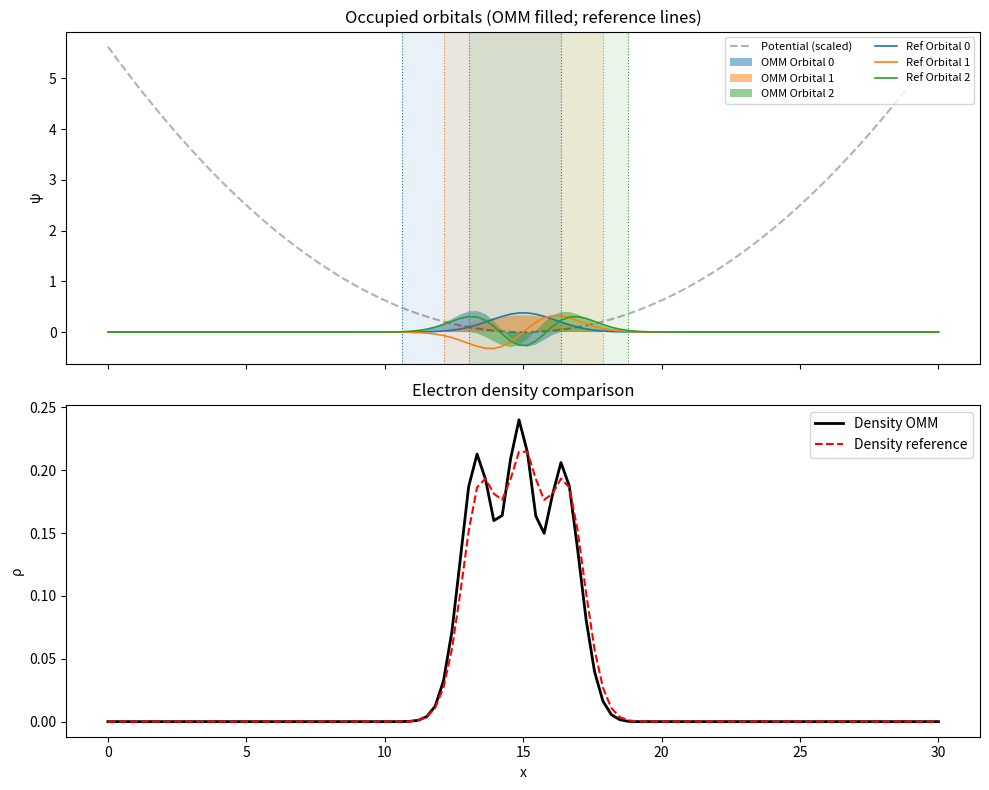

Recreate this plot in Python.

import argparse
import numpy as np
import matplotlib.pyplot as plt
from scipy.linalg import eigh_tridiagonal

# unlimited line lenght in numpy when printing
np.set_printoptions(linewidth=np.inf)

class OMM1DSolver:
    def __init__(self, n_grid=200, l_max=20.0):
        self.n = n_grid
        self.x = np.linspace(0, l_max, n_grid)
        self.dx = self.x[1] - self.x[0]
        
        # 1. Setup Hamiltonian: Kinetic (Finite Difference) + Potential
        # T = -0.5 * d^2/dx^2
        self.main_diag = np.ones(self.n) / (self.dx**2)
        self.off_diag = -0.5 * np.ones(self.n - 1) / (self.dx**2)
        self.H = np.diag(self.main_diag) + np.diag(self.off_diag, k=1) + np.diag(self.off_diag, k=-1)
        
        # V = harmonic well in the middle
        self.V = 0.5 * 0.5 * (self.x - l_max/2)**2
        np.fill_diagonal(self.H, np.diag(self.H) + self.V)

    def setup_orbitals(self, n_orb=4, support_size=40):
        """Initialize localized orbitals with fixed masks."""
        self.n_orb = n_orb
        self.support_size = support_size
        self.orbitals = []
        self.masks = []
        
        # Space centers evenly
        centers = np.linspace(self.n*0.3, self.n*0.7, n_orb).astype(int)
        
        for c in centers:
            mask = np.arange(max(0, c - support_size//2), min(self.n, c + support_size//2))
            self.masks.append(mask)
            
            # Initial guess: a normalized blob
            phi = np.zeros(self.n)
            phi[mask] = np.exp(-0.5 * ((self.x[mask] - self.x[c])/(self.dx*5))**2)
            phi /= np.linalg.norm(phi) 
            self.orbitals.append(phi)

    def recenter_supports(self, support_size=None):
        """Shift each support to center-of-mass of |phi|^2 and trim outside region."""
        if support_size is None:
            support_size = self.support_size
        half = support_size // 2
        for i in range(self.n_orb):
            phi = self.orbitals[i]
            rho = phi * phi
            norm_rho = rho.sum()
            if norm_rho < 1e-14:
                print(f"#DEBUG recenter skipped orb {i} (zero norm)")
                continue
            cog = (self.x * rho).sum() / norm_rho
            idx = int(np.clip(np.searchsorted(self.x, cog), 0, self.n - 1))
            new_start = max(0, idx - half)
            new_end = min(self.n, idx + half)
            new_mask = np.arange(new_start, new_end)
            old_center = self.masks[i][len(self.masks[i])//2] if len(self.masks[i]) else -1
            if old_center != idx:
                print(f"#DEBUG recenter orb {i}: center {old_center} -> {idx} (cog {cog:.3f})")
            new_phi = np.zeros_like(phi)
            new_phi[new_mask] = phi[new_mask]
            nrm = np.linalg.norm(new_phi)
            if nrm > 1e-12:
                new_phi /= nrm
            self.orbitals[i] = new_phi
            self.masks[i] = new_mask

    def orthogonalize(self, n_iter=10, damping=0.5):
        """
        The 'Projective' Constraint Solver.
        Forces <phi_i | phi_j> = 0 and <phi_i | phi_i> = 1
        """
        for _ in range(n_iter):
            # We use Gauss-Seidel style (immediate update) for stability
            for i in range(self.n_orb):
                mi = self.masks[i]
                
                # 1. Orthogonalization Step (Push away from neighbors)
                # Correction: d_phi_i = - sum_{j!=i} <phi_i | phi_j> * phi_j
                correction = np.zeros(self.n)
                for j in range(self.n_orb):
                    if i == j: continue
                    
                    overlap = np.dot(self.orbitals[i], self.orbitals[j])
                    # Only project within our own support
                    correction[mi] += overlap * self.orbitals[j][mi]
                
                self.orbitals[i][mi] -= damping * correction[mi]
                
                # 2. Normalization Step (Project onto unit sphere)
                norm = np.linalg.norm(self.orbitals[i])
                if norm > 1e-9:
                    self.orbitals[i] /= norm
                    
    def energy_step(self, step_size=0.01):
        """Gradient descent on the energy functional: E = sum <phi|H|phi>"""
        for i in range(self.n_orb):
            mi = self.masks[i]
            # Gradient of <phi|H|phi> is 2 * H * phi
            grad = 2.0 * (self.H @ self.orbitals[i])
            
            # Update only within support
            self.orbitals[i][mi] -= step_size * grad[mi]

    def get_stats(self):
        """Calculate total energy and max overlap error."""
        total_e = 0
        max_overlap = 0
        for i in range(self.n_orb):
            total_e += np.dot(self.orbitals[i], self.H @ self.orbitals[i])
            for j in range(i + 1, self.n_orb):
                max_overlap = max(max_overlap, abs(np.dot(self.orbitals[i], self.orbitals[j])))
        return total_e, max_overlap

    def density_from_orbitals(self):
        """Return electron density rho(x) from current (normalized) orbitals."""
        psi = np.array(self.orbitals)
        rho = np.sum(psi * psi, axis=0)
        return rho

    def reference_ground_state(self, n_occ=None):
        """
        Solve the banded eigenproblem with SciPy eigh_tridiagonal.
        Returns eigenvalues, eigenvectors, and ground-state density.
        """
        n_occ = n_occ if n_occ is not None else self.n_orb
        main = self.main_diag + self.V
        evals, evecs = eigh_tridiagonal(main, self.off_diag, select="i", select_range=(0, n_occ - 1))
        rho = np.sum(evecs[:, :n_occ] ** 2, axis=1)
        return evals, evecs, rho

if __name__ == "__main__":
    ap = argparse.ArgumentParser(description="1D orbital minimization vs banded reference")
    ap.add_argument("--n_grid",       type=int,   default=100,   help="number of grid points")
    ap.add_argument("--l_max",        type=float, default=30.0,  help="box length")
    ap.add_argument("--n_orb",        type=int,   default=3,     help="number of occupied orbitals")
    ap.add_argument("--support_size", type=int,   default=20,    help="mask size for each orbital")
    ap.add_argument("--n_iter",       type=int,   default=1000,   help="OMM outer iterations")
    ap.add_argument("--step_size",    type=float, default=0.01,  help="energy gradient step")
    ap.add_argument("--ortho_iter",   type=int,   default=5,     help="orthogonalization iterations per step")
    ap.add_argument("--ortho_damp",   type=float, default=0.4,   help="orthogonalization damping")
    ap.add_argument("--report_every", type=int,   default=20,    help="print energy/overlap every k steps")
    ap.add_argument("--compare_ref",  type=int,   default=1,     help="solve reference banded eigenproblem and compare densities")
    ap.add_argument("--recenter_every", type=int, default=1,     help="recenter supports every k steps (0 to disable)")
    ap.add_argument("--no_plot",      type=int,   default=0,     help="skip matplotlib plots")
    args = ap.parse_args()

    solver = OMM1DSolver(n_grid=args.n_grid, l_max=args.l_max)
    solver.setup_orbitals(n_orb=args.n_orb, support_size=args.support_size)

    print(f"{'Iter':>5} | {'Energy':>10} | {'Max Overlap':>12}")
    print("-" * 35)

    for i in range(args.n_iter):
        solver.energy_step(step_size=args.step_size)
        solver.orthogonalize(n_iter=args.ortho_iter, damping=args.ortho_damp)
        if args.recenter_every > 0 and (i % args.recenter_every == 0):
            solver.recenter_supports()
        if args.report_every > 0 and (i % args.report_every == 0):
            e, err = solver.get_stats()
            print(f"{i:5d} | {e:10.5f} | {err:12.6e}")

    rho_omm = solver.density_from_orbitals()

    if args.compare_ref:
        evals, evecs, rho_ref = solver.reference_ground_state(n_occ=args.n_orb)
        diff = rho_omm - rho_ref
        l2 = np.linalg.norm(diff)
        max_abs = np.max(np.abs(diff))
        total_charge_diff = np.sum(diff) * solver.dx
        print(f"#INFO ref_eigs_min={evals.min():.6f} ref_eigs_max={evals.max():.6f}")
        print(f"#INFO density L2={l2:.6e} max|diff|={max_abs:.6e} integral_diff={total_charge_diff:.6e}")

    if not args.no_plot:
        fig, ax = plt.subplots(2, 1, figsize=(10, 8), sharex=True)

        # Orbital shapes
        ax[0].plot(solver.x, solver.V * 0.1, 'k--', alpha=0.3, label='Potential (scaled)')
        for i in range(solver.n_orb):
            ax[0].fill_between(solver.x, solver.orbitals[i], alpha=0.5, label=f'OMM Orbital {i}')
        if args.compare_ref:
            for i in range(args.n_orb):
                ax[0].plot(solver.x, evecs[:, i], lw=1.2, label=f'Ref Orbital {i}')
        ax[0].set_ylabel("ψ")
        ax[0].legend(ncol=2, fontsize=8)
        ax[0].set_title("Occupied orbitals (OMM filled; reference lines)")

        # Density comparison
        ax[1].plot(solver.x, rho_omm, 'k-', lw=2, label='Density OMM')
        if args.compare_ref:
            ax[1].plot(solver.x, rho_ref, 'r--', lw=1.5, label='Density reference')
        ax[1].set_xlabel("x")
        ax[1].set_ylabel("ρ")
        ax[1].legend()
        ax[1].set_title("Electron density comparison")

        # DEBUG: visualize current supports as light spans
        colors = plt.cm.tab10.colors
        for i, mi in enumerate(solver.masks):
            if len(mi) == 0:
                continue
            x0 = solver.x[mi[0]]
            x1 = solver.x[mi[-1]]
            ax[0].axvspan(x0, x1, color=colors[i % len(colors)], alpha=0.1, lw=0)
            ax[0].axvline(x0, color=colors[i % len(colors)], ls=":", lw=0.8)
            ax[0].axvline(x1, color=colors[i % len(colors)], ls=":", lw=0.8)

        plt.tight_layout()
        plt.show()
